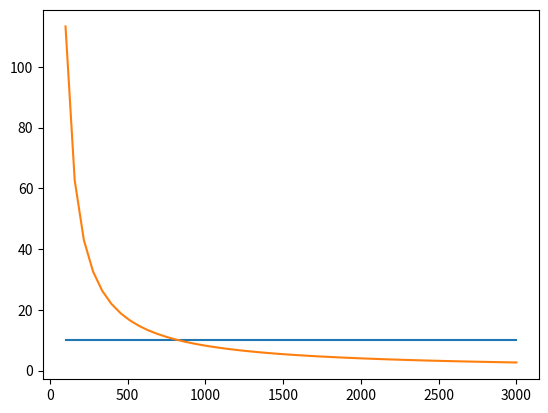

Here is the Python script that generated this plot:
import numpy as np
import matplotlib.pyplot as plt


L = 100.0
TOTAL_TIME = 48 * 3600
STEPS = 100
STEP_ARRAY = np.linspace(0, TOTAL_TIME, STEPS)
DT = TOTAL_TIME / STEPS


def v_w(x_vec, dt):
    T = 24*3600
    a = 2*np.pi/T * dt

    return [-a*x_vec[1], a*x_vec[0]]


def get_global_error(number_of_steps):

    position_vectors = np.zeros((number_of_steps, 2), dtype=float)
    position_vectors[0] = [0.0, L]

    dt = TOTAL_TIME / number_of_steps

    for step in range(1, number_of_steps):
        current_pos_vec = position_vectors[(step-1), :]

        vel_vec = v_w(current_pos_vec, dt)

        next_pos_vec = current_pos_vec + vel_vec

        position_vectors[step] = next_pos_vec

    return position_vectors[number_of_steps - 1, 1] - L

num_steps_array = np.linspace(100, 3000, 50, dtype=int)
val_check = [10 for x in num_steps_array]
print(num_steps_array)
error = []

#Hei denne er forkskjelijg

for num_steps in num_steps_array:
    error.append(np.abs(get_global_error(num_steps)))

plt.plot(num_steps_array, val_check)
plt.plot(num_steps_array, error)
plt.show()












